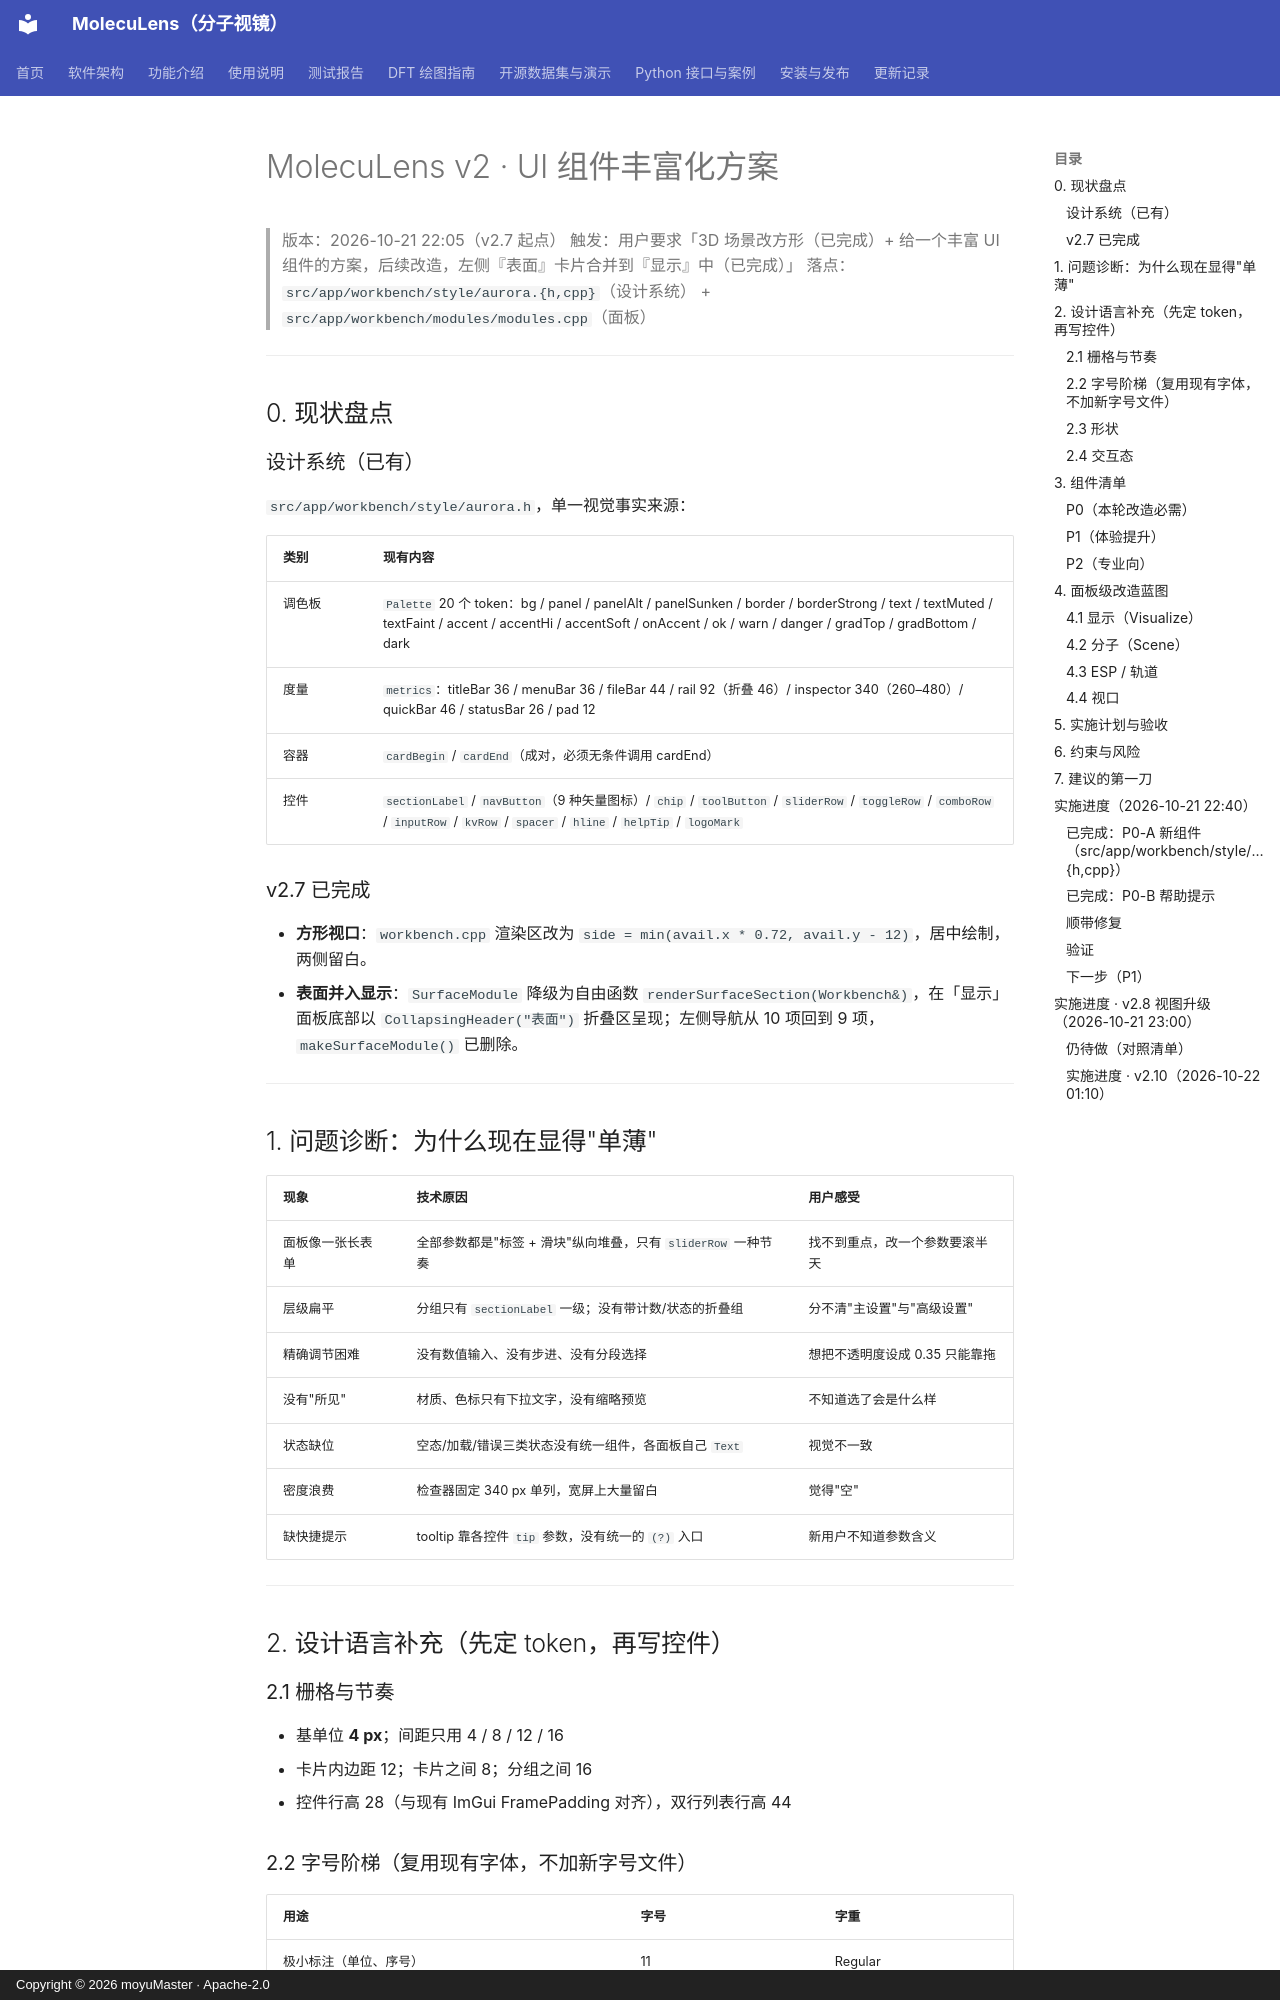

repository: moyudoing/MolecuLens · page: _internal/archive/PLAN-UI组件丰富化-20261022-全量/index.html · generator: mkdocs · copyright: Copyright © 2026 moyuMaster · Apache-2.0

# MolecuLens v2 · UI 组件丰富化方案

> 版本：2026-10-21 22:05（v2.7 起点）
> 触发：用户要求「3D 场景改方形（已完成）+ 给一个丰富 UI 组件的方案，后续改造，左侧『表面』卡片合并到『显示』中（已完成）」
> 落点：`src/app/workbench/style/aurora.{h,cpp}`（设计系统） + `src/app/workbench/modules/modules.cpp`（面板）

---

## 0. 现状盘点

### 设计系统（已有）
`src/app/workbench/style/aurora.h`，单一视觉事实来源：

| 类别 | 现有内容 |
| --- | --- |
| 调色板 | `Palette` 20 个 token：bg / panel / panelAlt / panelSunken / border / borderStrong / text / textMuted / textFaint / accent / accentHi / accentSoft / onAccent / ok / warn / danger / gradTop / gradBottom / dark |
| 度量 | `metrics`：titleBar 36 / menuBar 36 / fileBar 44 / rail 92（折叠 46）/ inspector 340（260–480）/ quickBar 46 / statusBar 26 / pad 12 |
| 容器 | `cardBegin` / `cardEnd`（成对，必须无条件调用 cardEnd） |
| 控件 | `sectionLabel` / `navButton`（9 种矢量图标）/ `chip` / `toolButton` / `sliderRow` / `toggleRow` / `comboRow` / `inputRow` / `kvRow` / `spacer` / `hline` / `helpTip` / `logoMark` |

### v2.7 已完成
- **方形视口**：`workbench.cpp` 渲染区改为 `side = min(avail.x * 0.72, avail.y - 12)`，居中绘制，两侧留白。
- **表面并入显示**：`SurfaceModule` 降级为自由函数 `renderSurfaceSection(Workbench&)`，在「显示」面板底部以 `CollapsingHeader("表面")` 折叠区呈现；左侧导航从 10 项回到 9 项，`makeSurfaceModule()` 已删除。

---

## 1. 问题诊断：为什么现在显得"单薄"

| 现象 | 技术原因 | 用户感受 |
| --- | --- | --- |
| 面板像一张长表单 | 全部参数都是"标签 + 滑块"纵向堆叠，只有 `sliderRow` 一种节奏 | 找不到重点，改一个参数要滚半天 |
| 层级扁平 | 分组只有 `sectionLabel` 一级；没有带计数/状态的折叠组 | 分不清"主设置"与"高级设置" |
| 精确调节困难 | 没有数值输入、没有步进、没有分段选择 | 想把不透明度设成 0.35 只能靠拖 |
| 没有"所见" | 材质、色标只有下拉文字，没有缩略预览 | 不知道选了会是什么样 |
| 状态缺位 | 空态/加载/错误三类状态没有统一组件，各面板自己 `Text` | 视觉不一致 |
| 密度浪费 | 检查器固定 340 px 单列，宽屏上大量留白 | 觉得"空" |
| 缺快捷提示 | tooltip 靠各控件 `tip` 参数，没有统一的 `(?)` 入口 | 新用户不知道参数含义 |

---

## 2. 设计语言补充（先定 token，再写控件）

### 2.1 栅格与节奏
- 基单位 **4 px**；间距只用 4 / 8 / 12 / 16
- 卡片内边距 12；卡片之间 8；分组之间 16
- 控件行高 28（与现有 ImGui FramePadding 对齐），双行列表行高 44

### 2.2 字号阶梯（复用现有字体，不加新字号文件）
| 用途 | 字号 | 字重 |
| --- | --- | --- |
| 极小标注（单位、序号） | 11 | Regular |
| 正文/表单标签 | 12 | Regular |
| 卡片标题 | 13 | Medium |
| 模块标题 | 15 | SemiBold |
| 关键数字（原子数、FPS） | 20 | SemiBold |
